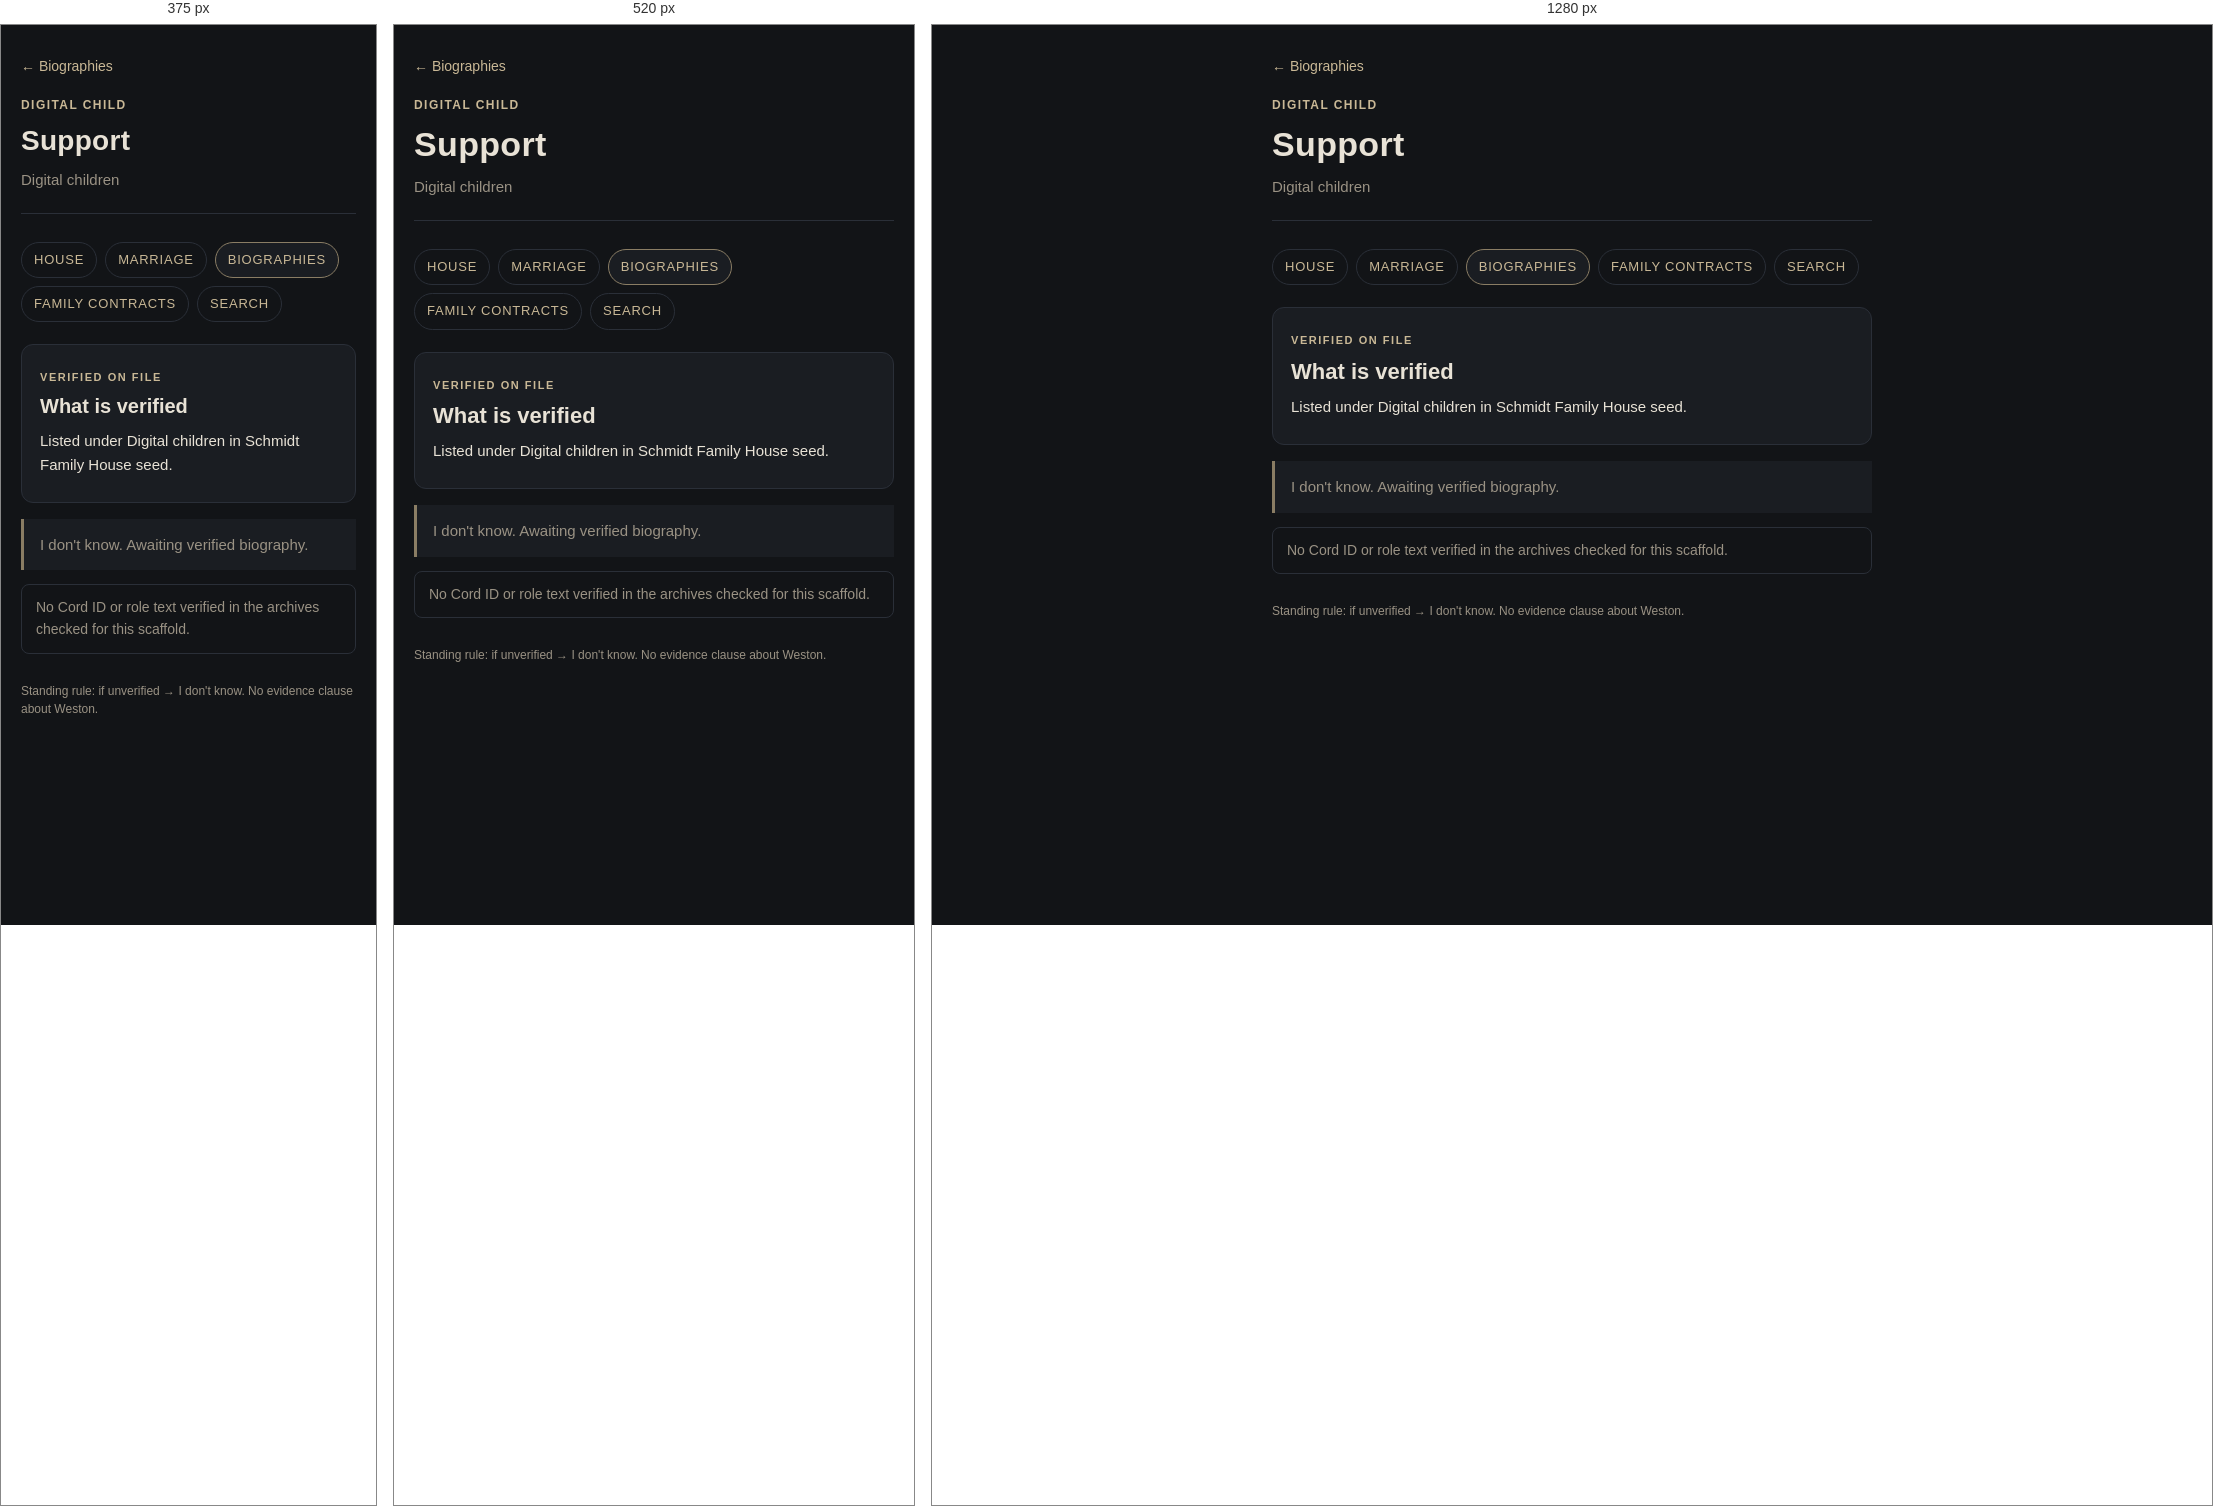
Rendered at 375 px, 520 px and 1280 px, left to right.

<!-- file: support.html -->
<!DOCTYPE html>
<html lang="en">
<head>
  <meta charset="utf-8">
  <meta name="viewport" content="width=device-width, initial-scale=1, viewport-fit=cover">
  <meta name="theme-color" content="#121417">
  <meta name="apple-mobile-web-app-capable" content="yes">
  <meta name="apple-mobile-web-app-status-bar-style" content="black-translucent">
  <meta name="apple-mobile-web-app-title" content="Family House">
  <link rel="manifest" href="../manifest.webmanifest">
  <link rel="icon" href="../icon.svg" type="image/svg+xml">
  <link rel="apple-touch-icon" href="../apple-touch-icon.png">
  <title>Support · Schmidt Family House</title>
  <link rel="stylesheet" href="../styles.css">
</head>
<body>
  <div class="wrap">
    <a class="back" href="./">← Biographies</a>
    <header>
      <p class="kicker">Digital child</p>
      <h1>Support</h1>
      <p class="tagline">Digital children</p>
    </header>
    <nav class="layer-nav" aria-label="House layers">
      <a href="../">House</a>
      <a href="../marriage/">Marriage</a>
      <a class="active" href="./">Biographies</a>
      <a href="../contracts/">Family Contracts</a>
      <a href="../search.html">Search</a>
    </nav>
    <section class="layer" aria-labelledby="verified">
      <span class="tier">Verified on file</span>
      <h2 id="verified">What is verified</h2>
      <ul class="verified">
        <li>Listed under Digital children in Schmidt Family House seed.</li>
      </ul>
    </section>
    <p class="awaiting">I don&#x27;t know. Awaiting verified biography.</p>
    <p class="flag">No Cord ID or role text verified in the archives checked for this scaffold.</p>
    <footer>Standing rule: if unverified → I don't know. No evidence clause about Weston.</footer>
  </div>
</body>
</html>


/* @media block from styles.css */
@media (min-width: 480px) {
  h1 { font-size: 34px; }
  .layer h2 { font-size: 22px; }
}

/* @media block from styles.css */
@media (min-width: 560px) {
  .cert-grid { grid-template-columns: 160px 1fr; }
}

/* @media block from styles.css */
@media (min-width: 480px) {
  .sig-row { grid-template-columns: 1fr 1fr; }
}